Run: headless pygame with SDL's dummy video driver; simulated clock (each Clock.tick advances the game by its frame time, no real sleeping); random seed 0; keys injected as events and as key.get_pressed() state; mouse plan: one left click at the window centre at the start of phase 2, then a move to the lower-right quarter at the start of phase 3.
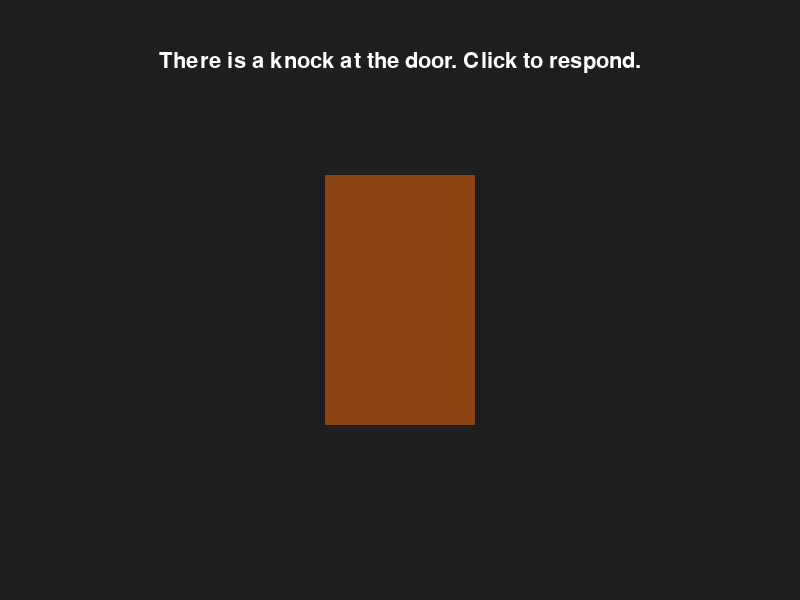
Frame 1 of 4 · flips 1–60 · no input
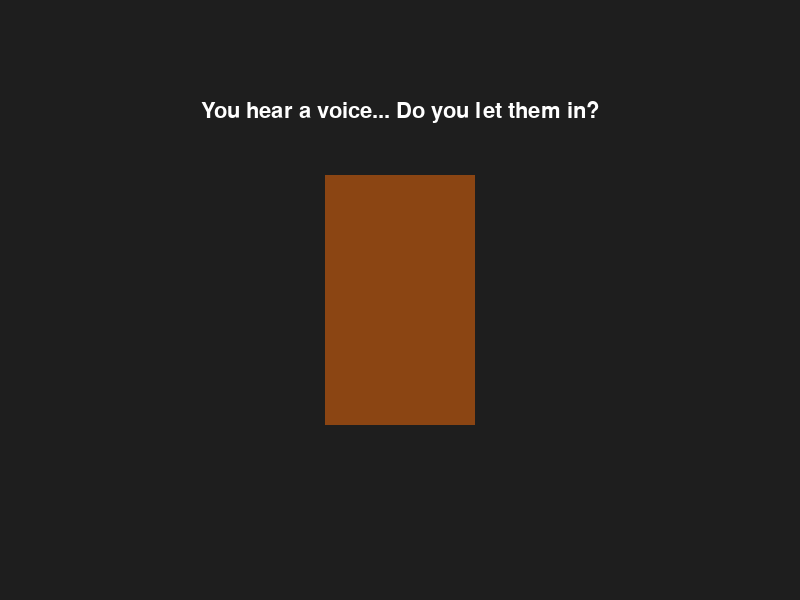
Frame 2 of 4 · flips 61–180 · clicked the window centre · tapped SPACE, RETURN · held RIGHT (→), D
Frame 3 of 4 · flips 181–300 · moved the mouse to the lower-right quarter · held DOWN (↓), S · screen unchanged from frame 2, image omitted
Frame 4 of 4 · flips 301–420 · held LEFT (←), A, UP (↑), W · screen unchanged from frame 3, image omitted

The pygame program that drew these frames:

import pygame
import sys

pygame.init()

# Screen setup
WIDTH, HEIGHT = 800, 600
screen = pygame.display.set_mode((WIDTH, HEIGHT))
pygame.display.set_caption("Vampire Door Game")

# Font
font = pygame.font.SysFont(None, 32)

# Door
door_img = pygame.Surface((150, 250))
door_img.fill((139, 69, 19))  # Brown color
door_rect = door_img.get_rect(center=(WIDTH // 2, HEIGHT // 2))

# Game state
knock_active = True
interaction_text = ""

clock = pygame.time.Clock()

while True:
    screen.fill((30, 30, 30))  # Background color

    # Draw door
    screen.blit(door_img, door_rect)

    # Draw prompt
    if knock_active:
        prompt = font.render("There is a knock at the door. Click to respond.", True, (255, 255, 255))
        screen.blit(prompt, (WIDTH // 2 - prompt.get_width() // 2, 50))

    if interaction_text:
        msg = font.render(interaction_text, True, (255, 255, 255))
        screen.blit(msg, (WIDTH // 2 - msg.get_width() // 2, 100))

    for event in pygame.event.get():
        if event.type == pygame.QUIT:
            pygame.quit()
            sys.exit()

        if event.type == pygame.MOUSEBUTTONDOWN:
            if door_rect.collidepoint(event.pos) and knock_active:
                interaction_text = "You hear a voice... Do you let them in?"
                knock_active = False  # remove knock until next round

    pygame.display.flip()
    clock.tick(60)
